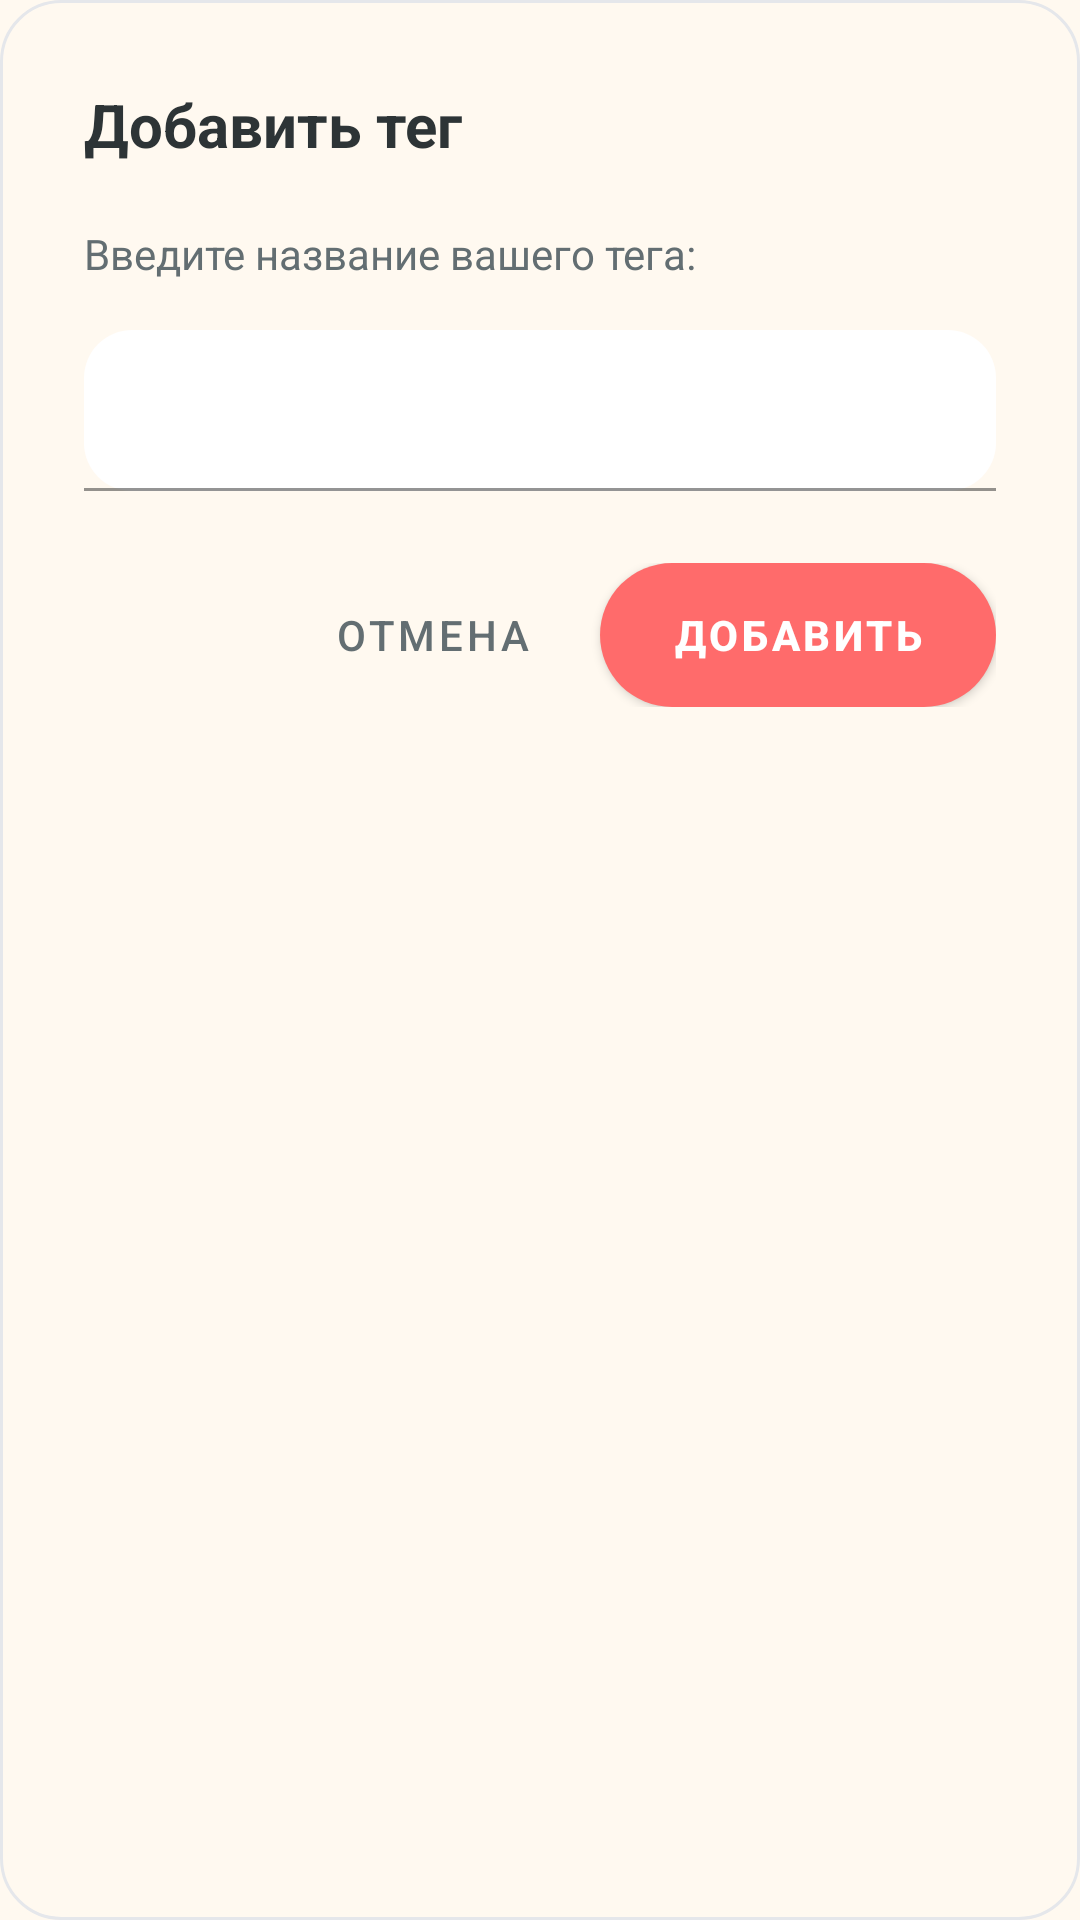

Write the Android layout XML for this screen, with the resource values it uses.
<!-- AndroidManifest.xml: application theme Theme.MyApplication -->
<!-- res/layout/dialog_add_tag.xml -->
<?xml version="1.0" encoding="utf-8"?>
<LinearLayout xmlns:android="http://schemas.android.com/apk/res/android"
    xmlns:app="http://schemas.android.com/apk/res-auto"
    android:layout_width="match_parent"
    android:layout_height="wrap_content"
    android:background="@drawable/dialog_background"
    android:orientation="vertical"
    android:padding="28dp">

    <TextView
        android:id="@+id/dialog_title"
        android:layout_width="match_parent"
        android:layout_height="wrap_content"
        android:layout_marginBottom="20dp"
        android:text="@string/add_tag"
        android:textColor="@color/foreground"
        android:textSize="20sp"
        android:textStyle="bold" />

    <TextView
        android:layout_width="match_parent"
        android:layout_height="wrap_content"
        android:layout_marginBottom="16dp"
        android:text="@string/add_tag_hint"
        android:textColor="@color/muted_foreground"
        android:textSize="14sp" />

    <com.google.android.material.textfield.TextInputLayout
        android:layout_width="match_parent"
        android:layout_height="wrap_content"
        android:layout_marginBottom="24dp"
        app:boxBackgroundColor="@color/card"
        app:boxStrokeColor="@color/border"
        app:hintTextColor="@color/muted_foreground"
        app:boxStrokeWidth="1dp"
        app:boxCornerRadiusTopStart="16dp"
        app:boxCornerRadiusTopEnd="16dp"
        app:boxCornerRadiusBottomStart="16dp"
        app:boxCornerRadiusBottomEnd="16dp"
        app:hintEnabled="true"
        app:hintAnimationEnabled="true">

        <com.google.android.material.textfield.TextInputEditText
            android:id="@+id/tag_input"
            android:layout_width="match_parent"
            android:layout_height="wrap_content"
            android:inputType="textCapSentences"
            android:maxLength="30"
            android:padding="16dp"
            android:textColor="@color/foreground"
            android:textSize="16sp" />

    </com.google.android.material.textfield.TextInputLayout>

    <LinearLayout
        android:layout_width="match_parent"
        android:layout_height="wrap_content"
        android:gravity="end"
        android:orientation="horizontal"
        style="?android:attr/buttonBarStyle">

        <Button
            android:id="@+id/cancel_button"
            style="@style/Widget.MaterialComponents.Button.TextButton"
            android:layout_width="wrap_content"
            android:layout_height="48dp"
            android:layout_marginEnd="12dp"
            android:text="@string/cancel"
            android:textColor="@color/muted_foreground"
            android:textSize="14sp" />

        <Button
            android:id="@+id/add_button"
            android:layout_width="wrap_content"
            android:layout_height="48dp"
            android:background="@drawable/save_button_background"
            android:minWidth="100dp"
            android:paddingHorizontal="24dp"
            android:text="@string/add"
            android:textColor="@color/primary_foreground"
            android:textSize="14sp"
            android:textStyle="bold" />

    </LinearLayout>

</LinearLayout>
<!-- resources referenced by this layout -->
<resources>
  <color name="border">#E5E7EB</color>
  <color name="card">#FFFFFF</color>
  <color name="foreground">#2D3436</color>
  <color name="muted_foreground">#636E72</color>
  <color name="primary_foreground">#FFFFFF</color>
  <!-- drawable dialog_background (drawable) -->
  <?xml version="1.0" encoding="utf-8"?>
  <shape xmlns:android="http://schemas.android.com/apk/res/android">
      <solid android:color="@color/background" />
      <corners android:radius="20dp" />
      <stroke android:width="1dp" android:color="@color/border" />
  </shape>
  <!-- drawable save_button_background (drawable) -->
  <?xml version="1.0" encoding="utf-8"?>
  <shape xmlns:android="http://schemas.android.com/apk/res/android">
      <gradient
          android:startColor="@color/color_purple"
          android:endColor="#7E22CE"
          android:angle="90" />
      <corners android:radius="50dp" />
  </shape>
  <string name="add">Добавить</string>
  <string name="add_tag">Добавить тег</string>
  <string name="add_tag_hint">Введите название вашего тега:</string>
  <string name="cancel">Отмена</string>
  <style name="Theme.MyApplication" parent="Theme.MaterialComponents.DayNight.NoActionBar">
          
          <item name="colorPrimary">@color/primary</item>
          <item name="colorPrimaryVariant">@color/color_red</item>
          <item name="colorOnPrimary">@color/primary_foreground</item>
          
          <item name="colorSecondary">@color/secondary</item>
          <item name="colorSecondaryVariant">@color/mood_good</item>
          <item name="colorOnSecondary">@color/secondary_foreground</item>
          
          <item name="android:statusBarColor">@color/background</item>
          
          <item name="android:navigationBarColor">@color/background</item>
          
          <item name="android:windowBackground">@color/background</item>
          
      </style>
  <color name="background">#FFF9F0</color>
  <color name="color_purple">#A855F7</color>
  <color name="primary">#FF6B6B</color>
  <color name="color_red">#FF3838</color>
  <color name="secondary">#00D2FF</color>
  <color name="mood_good">#00D2FF</color>
  <color name="secondary_foreground">#FFFFFF</color>
</resources>
